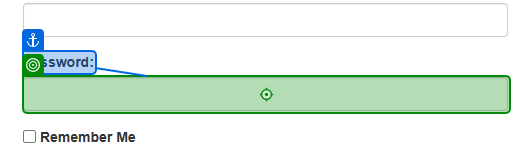
Task: Processo WI1 - ACME
Workflow: Main

Step 1: type [CredenciaisACME.Password] into the text box 'password' in window 'ACME System 1 - Log In' (chrome.exe)

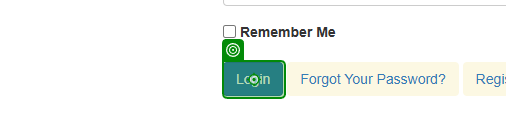
Step 2: click on the button in window 'ACME System 1 - Log In' (chrome.exe)

Step 3: click on the button 'Work Items' in window 'ACME System 1 - Dashboard' (chrome.exe) (no picture)

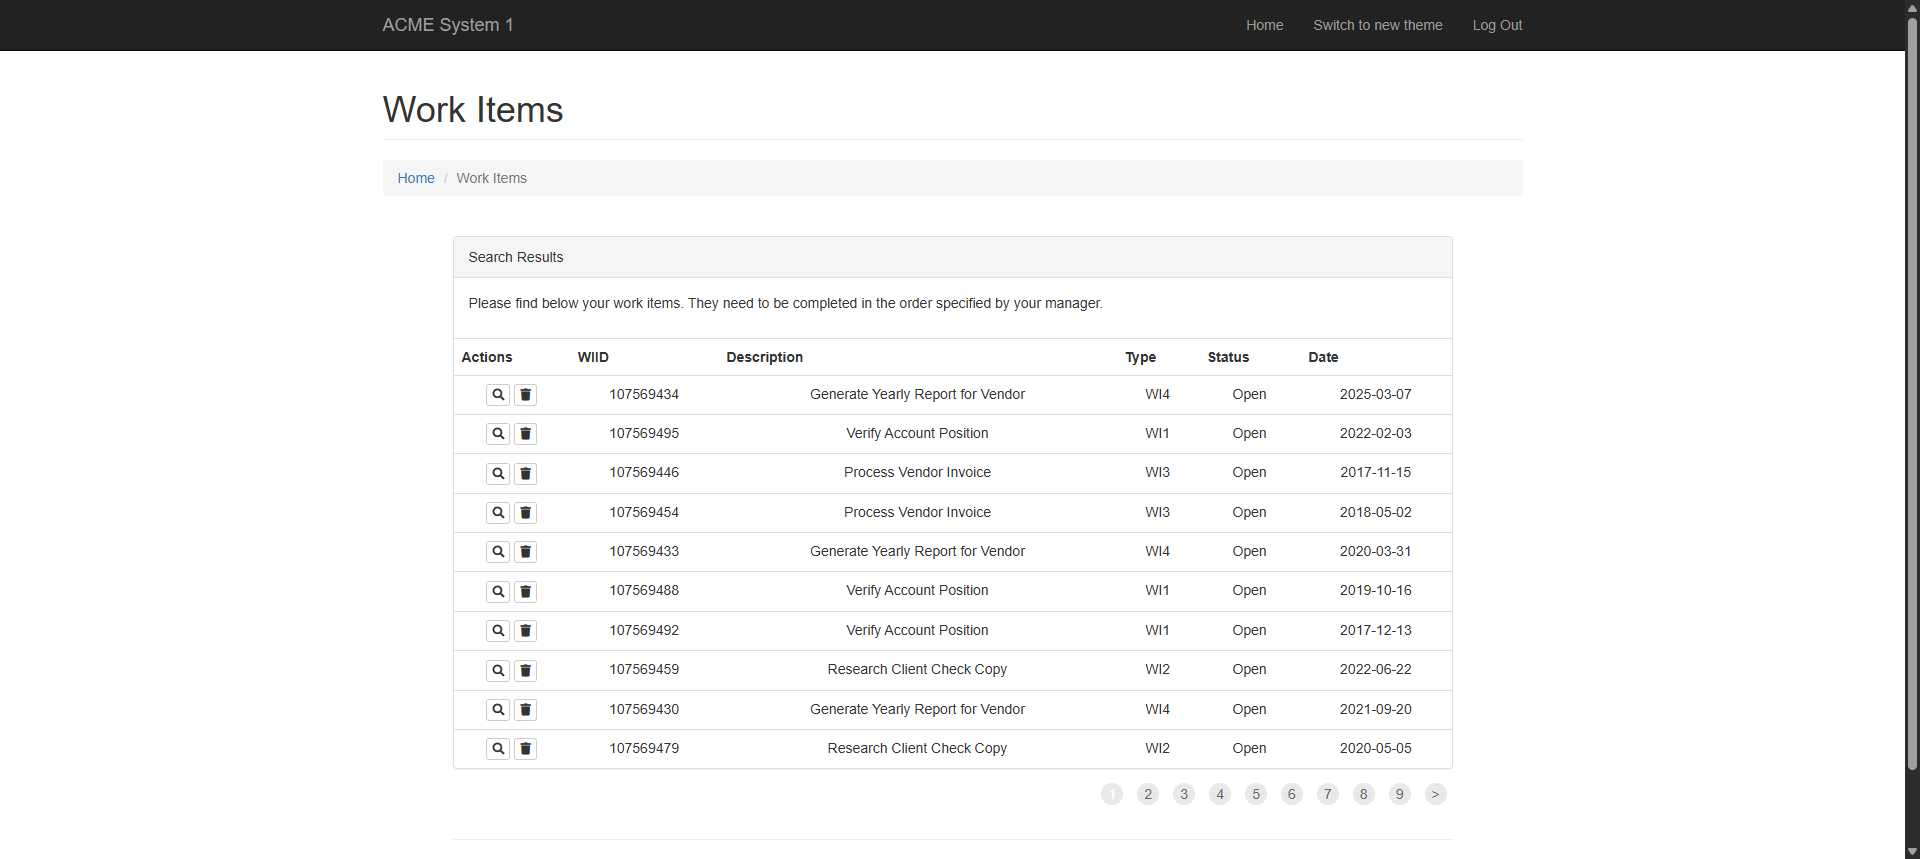
Step 4: Chrome ACME System 1 - Work Items in window 'ACME System 1 - Work Items' (chrome.exe)

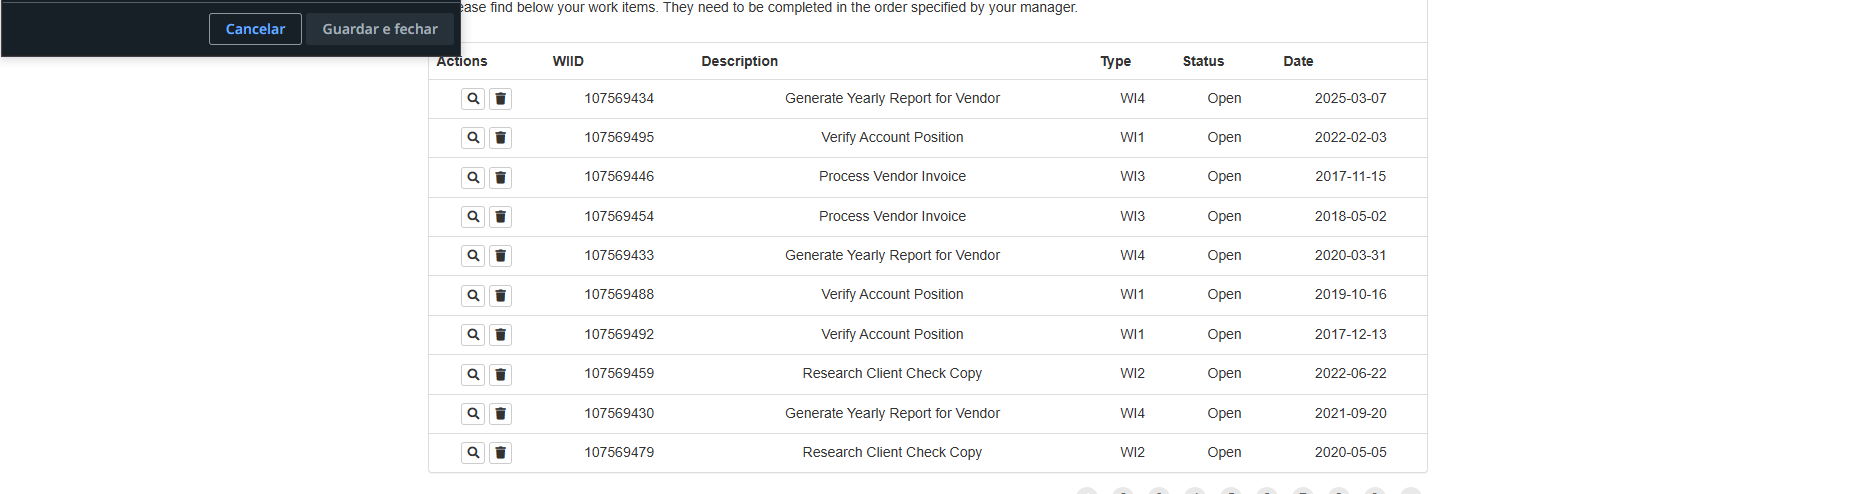
Step 5: get-text from the table in window 'ACME System 1 - Work Items' (chrome.exe)

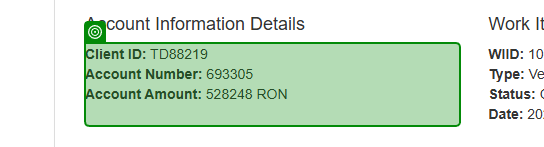
Step 6 [else]: get-text from the paragraph in window 'ACME System 1 - Work Items' (chrome.exe)

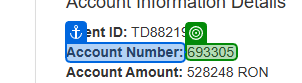
Step 7: get-text from 'Account Number'

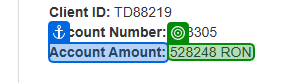
Step 8: get-text from 'Account Amount'

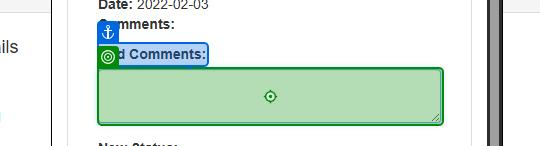
Step 9 [then]: type "Account value matches" into the text box in window 'ACME System 1' (chrome.exe)

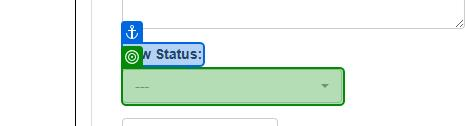
Step 10: select "Completed" in the button '---' in window 'ACME System 1' (chrome.exe)

Step 11: click on the button in window 'ACME System 1' (chrome.exe) (no picture)

Step 12 [else]: type "Account value don't match" into the text box in window 'ACME System 1' (chrome.exe) (same screen as step 9)

Step 13: select "Rejected" in the button '---' in window 'ACME System 1' (chrome.exe) (same screen as step 10)

Step 14: click on the button in window 'ACME System 1' (chrome.exe) (no picture)

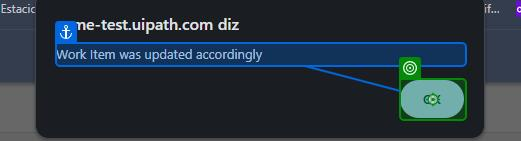
Step 15: click on the push button in window 'ACME System 1 - Google Chrome' (chrome.exe)
